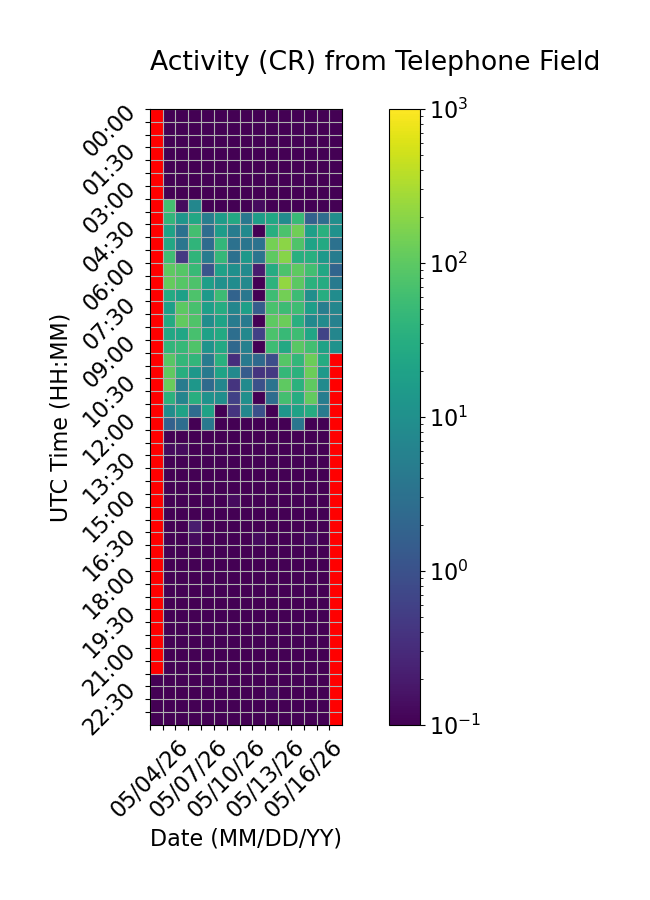

Data behind this chart, as committed beside it:
Time (UTC), 05/04/26, 05/05/26, 05/06/26, 05/07/26, 05/08/26, 05/09/26, 05/10/26, 05/11/26, 05/12/26, 05/13/26, 05/14/26, 05/15/26, 05/16/26, 05/17/26, 05/18/26
00:00, , 0.06667, 0.0, 0.0, 0.0, 0.0, 0.0, 0.0, 0.06667, 0.0, 0.0, 0.0, 0.0, 0.0, 0.0
00:30, , 0.0, 0.0, 0.0, 0.0, 0.0, 0.0, 0.0, 0.0, 0.06667, 0.0, 0.0, 0.0, 0.0, 0.0
01:00, , 0.0, 0.0, 0.0, 0.0, 0.0, 0.0, 0.0, 0.0, 0.0, 0.0, 0.0, 0.0, 0.0, 0.0
01:30, , 0.0, 0.0, 0.0, 0.0, 0.0, 0.0, 0.0, 0.0, 0.0, 0.0, 0.0, 0.0, 0.0, 0.0
02:00, , 0.0, 0.0, 0.0, 0.0, 0.0, 0.0, 0.0, 0.0, 0.0, 0.0, 0.0, 0.0, 0.0, 0.06667
02:30, , 0.0, 0.0, 0.0, 0.0, 0.0, 0.0, 0.0, 0.0, 0.0, 0.0, 0.0, 0.0, 0.0, 0.0
03:00, , 0.0, 0.0, 0.0, 0.0, 0.0, 0.0, 0.0, 0.0, 0.0, 0.0, 0.0, 0.0, 0.0, 0.0
03:30, , 62.87, 0.1333, 7.067, 0.0, 0.0, 0.06667, 0.0, 0.1333, 0.0, 0.0, 0.0, 0.0, 0.06667, 0.0
04:00, , 43.0, 12.6, 25.07, 5.133, 16.13, 26.33, 3.933, 16.93, 24.47, 8.467, 50.47, 1.8, 2.667, 9.533
04:30, , 19.87, 3.133, 63.2, 2.733, 16.27, 4.733, 8.0, 0.0, 31.8, 73.2, 136.3, 18.13, 34.87, 10.47
05:00, , 25.27, 3.667, 41.93, 2.533, 44.27, 3.133, 3.6, 3.2, 146.1, 198.6, 78.53, 20.67, 27.13, 3.067
05:30, , 56.4, 0.4667, 41.27, 4.533, 46.53, 3.0, 13.8, 3.467, 100.1, 186.7, 32.8, 33.13, 14.47, 4.867
06:00, , 102.7, 88.67, 50.07, 1.133, 19.27, 10.0, 8.333, 0.2, 29.27, 72.47, 102.1, 61.67, 25.0, 1.933
06:30, , 112.1, 87.27, 75.6, 17.47, 10.6, 8.667, 7.733, 0.0, 38.6, 225.1, 99.67, 36.07, 29.27, 4.4
07:00, , 27.67, 19.07, 77.2, 14.33, 55.0, 1.867, 3.867, 0.0, 57.27, 139.3, 54.8, 9.4, 31.4, 8.667
07:30, , 18.2, 97.73, 68.27, 17.8, 29.47, 6.933, 17.93, 1.533, 71.33, 54.4, 57.73, 17.2, 5.067, 6.867
08:00, , 27.87, 110.9, 78.07, 9.0, 21.07, 4.533, 4.467, 0.06667, 102.3, 125.7, 33.87, 7.8, 8.533, 5.8
08:30, , 24.93, 23.2, 68.0, 19.27, 27.13, 2.8, 7.333, 0.6, 73.47, 49.2, 57.13, 23.53, 0.6667, 6.733
09:00, , 42.53, 47.4, 79.53, 11.27, 26.33, 2.267, 5.6, 0.0, 57.4, 26.33, 96.0, 61.8, 20.33, 11.0
09:30, , 92.67, 44.4, 42.87, 4.533, 34.4, 0.3333, 4.4, 2.333, 0.8667, 87.8, 43.73, 125.9, 28.87, 
10:00, , 104.3, 32.73, 13.33, 4.333, 20.8, 7.667, 1.4, 0.4, 0.4667, 45.33, 35.67, 128.6, 14.33, 
10:30, , 121.9, 4.6, 13.2, 2.4, 6.933, 0.4, 8.333, 1.0, 3.4, 101.8, 36.47, 100.1, 8.267, 
11:00, , 37.07, 6.533, 31.93, 11.13, 9.333, 0.6, 9.867, 0.0, 2.667, 63.53, 29.67, 108.2, 5.0, 
11:30, , 9.0, 20.33, 2.6, 20.53, 0.0, 0.4, 7.133, 0.9333, 0.0, 12.6, 20.0, 30.33, 4.667, 
12:00, , 1.733, 2.733, 0.0, 4.2, 0.0, 0.0, 0.0, 0.06667, 0.0, 0.0, 3.667, 0.0, 0.0, 
12:30, , 0.0, 0.06667, 0.0, 0.06667, 0.0, 0.0, 0.0, 0.0, 0.0, 0.0, 0.0, 0.06667, 0.0, 
13:00, , 0.1333, 0.1333, 0.0, 0.0, 0.0, 0.0, 0.06667, 0.06667, 0.0, 0.0, 0.0, 0.0, 0.0, 
13:30, , 0.0, 0.0, 0.0, 0.0, 0.0, 0.0, 0.0, 0.06667, 0.06667, 0.06667, 0.0, 0.0, 0.0, 
14:00, , 0.0, 0.0, 0.0, 0.0, 0.0, 0.06667, 0.0, 0.0, 0.0, 0.0, 0.0, 0.0, 0.0, 
14:30, , 0.0, 0.06667, 0.0, 0.0, 0.0, 0.0, 0.06667, 0.06667, 0.06667, 0.0, 0.0, 0.0, 0.0, 
15:00, , 0.0, 0.06667, 0.0, 0.0, 0.06667, 0.1333, 0.0, 0.0, 0.0, 0.0, 0.0, 0.0, 0.0, 
15:30, , 0.0, 0.0, 0.0, 0.0, 0.06667, 0.0, 0.0, 0.06667, 0.06667, 0.0, 0.0, 0.0, 0.0, 
16:00, , 0.0, 0.0, 0.2, 0.0, 0.0, 0.06667, 0.0, 0.0, 0.0, 0.0, 0.0, 0.0, 0.0, 
16:30, , 0.0, 0.0, 0.1333, 0.0, 0.0, 0.0, 0.0, 0.1333, 0.0, 0.0, 0.0, 0.1333, 0.0, 
17:00, , 0.0, 0.0, 0.0, 0.0, 0.0, 0.0, 0.0, 0.0, 0.0, 0.0, 0.0, 0.0, 0.0, 
17:30, , 0.0, 0.0, 0.0, 0.0, 0.06667, 0.0, 0.0, 0.06667, 0.0, 0.0, 0.0, 0.0, 0.0, 
18:00, , 0.0, 0.0, 0.0, 0.0, 0.0, 0.0, 0.06667, 0.0, 0.0, 0.0, 0.0, 0.0, 0.0, 
18:30, , 0.0, 0.06667, 0.0, 0.0, 0.0, 0.0, 0.0, 0.0, 0.0, 0.0, 0.0, 0.0, 0.0, 
19:00, , 0.0, 0.0, 0.0, 0.0, 0.0, 0.0, 0.0, 0.0, 0.0, 0.06667, 0.0, 0.0, 0.0, 
19:30, , 0.0, 0.0, 0.0, 0.0, 0.0, 0.0, 0.06667, 0.0, 0.0, 0.0, 0.0, 0.0, 0.0, 
20:00, , 0.0, 0.0, 0.0, 0.0, 0.0, 0.0, 0.0, 0.0, 0.0, 0.0, 0.0, 0.0, 0.06667, 
20:30, , 0.0, 0.0, 0.0, 0.0, 0.0, 0.0, 0.0, 0.0, 0.0, 0.0, 0.0, 0.0, 0.0, 
21:00, , 0.0, 0.0, 0.0, 0.0, 0.0, 0.0, 0.0, 0.0, 0.06667, 0.0, 0.0, 0.0, 0.0, 
21:30, , 0.0, 0.0, 0.0, 0.0, 0.0, 0.0, 0.0, 0.0, 0.0, 0.0, 0.0, 0.0, 0.0, 
22:00, 0.0, 0.0, 0.0, 0.0, 0.0, 0.0, 0.0, 0.0, 0.0, 0.0, 0.0, 0.0, 0.0, 0.0, 
22:30, 0.0, 0.0, 0.0, 0.0, 0.0, 0.0, 0.0, 0.0, 0.0, 0.1333, 0.0, 0.0, 0.0, 0.0, 
23:00, 0.0, 0.0, 0.0, 0.06667, 0.0, 0.0, 0.0, 0.0, 0.0, 0.0, 0.0, 0.0, 0.06667, 0.0, 
23:30, 0.0, 0.0, 0.0, 0.0, 0.0, 0.0, 0.0, 0.0, 0.0, 0.0, 0.0, 0.0, 0.0, 0.0, 
